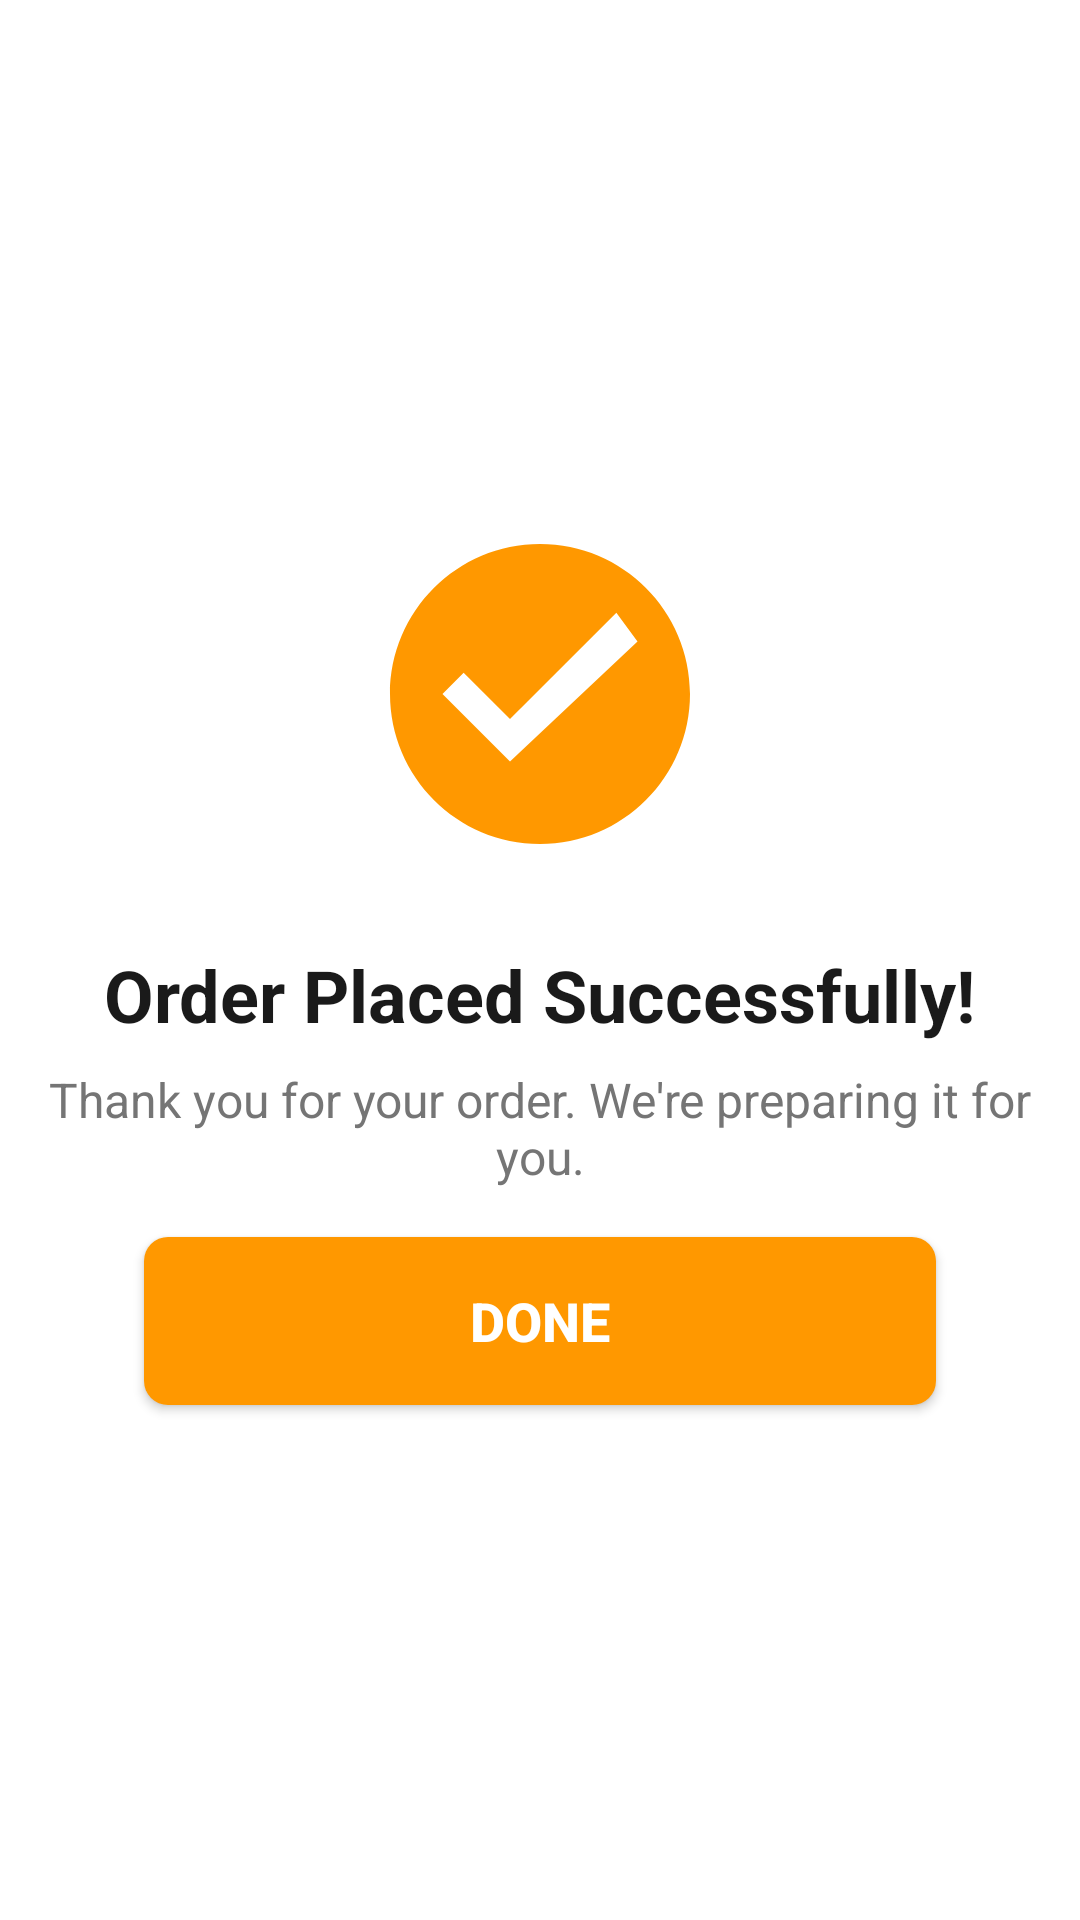

This screen was rendered from an Android layout file. Write that file and the resources it references.
<!-- AndroidManifest.xml: application theme Theme.Customer_app -->
<!-- res/layout/activity_order_success.xml -->
<?xml version="1.0" encoding="utf-8"?>
<LinearLayout xmlns:android="http://schemas.android.com/apk/res/android"
    xmlns:app="http://schemas.android.com/apk/res-auto"
    xmlns:tools="http://schemas.android.com/tools"
    android:layout_width="match_parent"
    android:layout_height="match_parent"
    android:orientation="vertical"
    android:gravity="center"
    android:background="@color/white"
    android:padding="16dp"
    tools:context=".activities.OrderSuccessActivity">

    <ImageView
        android:id="@+id/iv_success_icon"
        android:layout_width="120dp"
        android:layout_height="120dp"
        android:src="@drawable/ic_check_circle"
        android:contentDescription="Success Icon"
        android:layout_marginBottom="24dp"
        app:tint="@color/brand_orange"/>

    <TextView
        android:id="@+id/tv_success_title"
        android:layout_width="wrap_content"
        android:layout_height="wrap_content"
        android:text="Order Placed Successfully!"
        android:textSize="24sp"
        android:textStyle="bold"
        android:textColor="@color/text_primary_dark"
        android:layout_marginBottom="8dp"/>

    <TextView
        android:id="@+id/tv_success_subtitle"
        android:layout_width="wrap_content"
        android:layout_height="wrap_content"
        android:text="Thank you for your order. We're preparing it for you."
        android:textSize="16sp"
        android:textColor="@color/text_subtitle_gray"
        android:gravity="center"
        android:layout_marginBottom="16dp"/>

    
    <TextView
        android:id="@+id/tv_success_order_id"
        android:layout_width="wrap_content"
        android:layout_height="wrap_content"
        android:textSize="18sp"
        android:visibility="gone"
        tools:text="Order ID: #28"
        android:layout_marginBottom="32dp"/>

    <Button
        android:id="@+id/btn_success_done"
        android:layout_width="match_parent"
        android:layout_height="56dp"
        android:layout_marginStart="32dp"
        android:layout_marginEnd="32dp"
        android:background="@drawable/button_background_orange"
        android:text="DONE"
        android:textColor="@color/white"
        android:textSize="18sp"
        android:textStyle="bold"/>

</LinearLayout>
<!-- resources referenced by this layout -->
<resources>
  <color name="brand_orange">#FF9800</color>
  <color name="text_primary_dark">#1A1A1A</color>
  <color name="text_subtitle_gray">#757575</color>
  <color name="white">#FFFFFF</color>
  <!-- drawable button_background_orange (drawable) -->
  <shape xmlns:android="http://schemas.android.com/apk/res/android"
      android:shape="rectangle">
      <solid android:color="@color/brand_orange" />
      <corners android:radius="8dp" />
  </shape>
  <!-- drawable ic_check_circle (drawable) -->
  <vector xmlns:android="http://schemas.android.com/apk/res/android"
      android:width="24dp"
      android:height="24dp"
      android:viewportWidth="24"
      android:viewportHeight="24">
  
      
      <path
          android:fillColor="#4CAF50"
          android:pathData="M12,2C6.48,2 2,6.48 2,12s4.48,10 10,10 10,-4.48 10,-10S17.52,2 12,2zM10,16.5L5.5,12l1.41,-1.41L10,13.67l7.09,-7.09L18.5,8.5L10,16.5z" />
  
  </vector>
  <style name="Theme.Customer_app" parent="Theme.MaterialComponents.DayNight.DarkActionBar">
          <item name="colorPrimary">@color/food_orange</item>
          <item name="colorPrimaryVariant">@color/food_orange_dark</item>
          <item name="colorOnPrimary">@color/white</item>
  
          <item name="colorSecondary">@color/fresh_green</item>
          <item name="colorSecondaryVariant">@color/fresh_green_dark</item>
          <item name="colorOnSecondary">@color/white</item>
  
          <item name="android:colorBackground">@color/background_light</item>
          <item name="colorSurface">@color/white</item>
          <item name="colorOnSurface">@color/text_dark</item>
          <item name="colorOnBackground">@color/text_dark</item>
  
          <item name="android:statusBarColor" tools:targetApi="l">?attr/colorPrimaryVariant</item>
          <item name="android:windowLightStatusBar" tools:targetApi="m">false</item>
  
          <item name="colorError">@color/error_red</item>
          <item name="colorOnError">@color/white</item>
  
          
          <item name="textAppearanceHeadline6">@style/TextAppearance.MaterialComponents.Headline6</item>
          <item name="textAppearanceSubtitle1">@style/TextAppearance.MaterialComponents.Subtitle1</item>
          <item name="textAppearanceBody1">@style/TextAppearance.MaterialComponents.Body1</item>
      </style>
  <color name="food_orange">#FF6B35</color>
  <color name="food_orange_dark">#E55A2B</color>
  <color name="fresh_green">#4CAF50</color>
  <color name="fresh_green_dark">#388E3C</color>
  <color name="background_light">#FAFAFA</color>
  <color name="text_dark">#212121</color>
  <color name="error_red">#F44336</color>
</resources>
